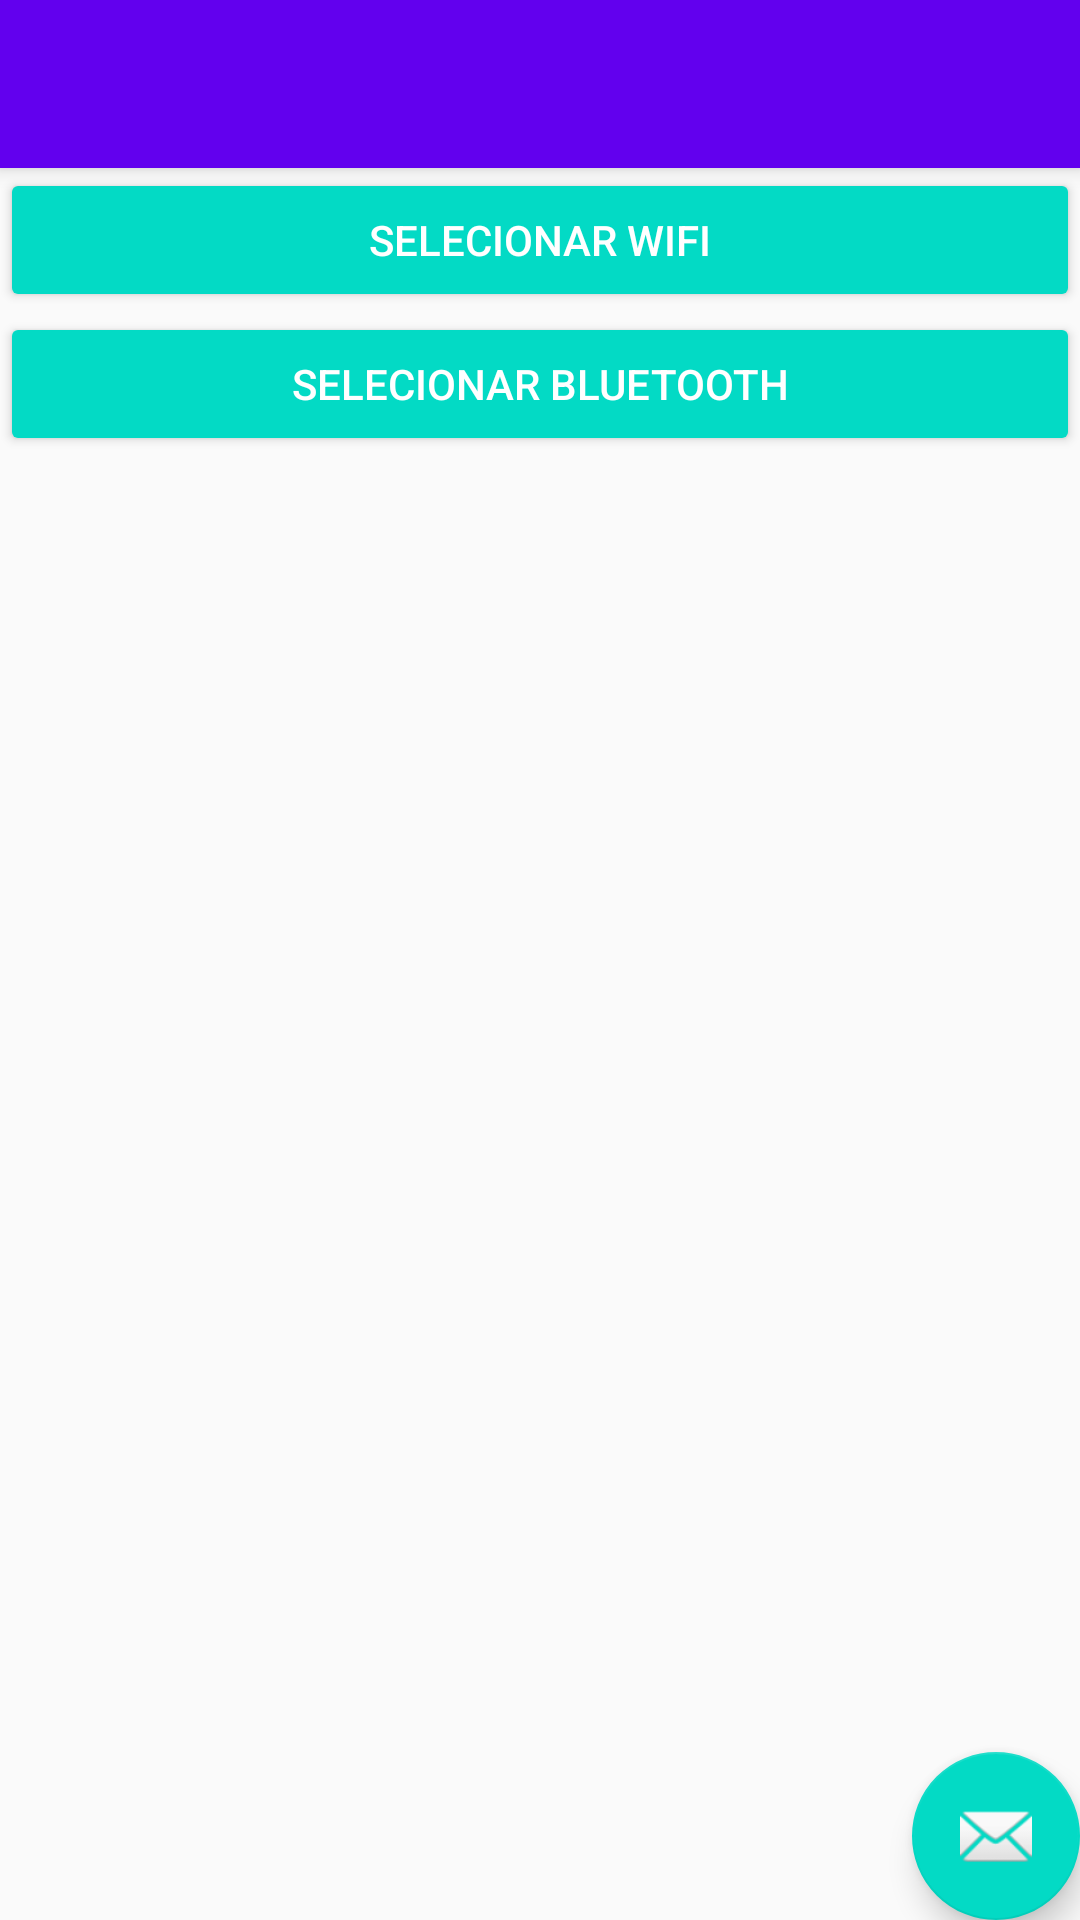

Write the Android layout XML for this screen, with the resource values it uses.
<!-- AndroidManifest.xml: application theme AppTheme -->
<!-- res/layout/activity_janela_principal.xml -->
<?xml version="1.0" encoding="utf-8"?>
<android.support.design.widget.CoordinatorLayout xmlns:android="http://schemas.android.com/apk/res/android"
    xmlns:app="http://schemas.android.com/apk/res-auto"
    xmlns:tools="http://schemas.android.com/tools"
    android:layout_width="match_parent"
    android:layout_height="match_parent"
    tools:context="com.mundobabushka.magnus.bambushka_pov.JanelaPrincipal">

    <android.support.design.widget.AppBarLayout
        android:layout_width="match_parent"
        android:layout_height="wrap_content"
        android:theme="@style/AppTheme.AppBarOverlay">

        <android.support.v7.widget.Toolbar
            android:id="@+id/toolbar"
            android:layout_width="match_parent"
            android:layout_height="?attr/actionBarSize"
            android:background="?attr/colorPrimary"
            app:popupTheme="@style/AppTheme.PopupOverlay" />

    </android.support.design.widget.AppBarLayout>

    <include layout="@layout/content_janela_principal" />

    <android.support.design.widget.FloatingActionButton
        android:id="@+id/fab"
        android:layout_width="wrap_content"
        android:layout_height="wrap_content"
        android:layout_gravity="bottom|end"
        android:layout_margin="@dimen/fab_margin"
        app:srcCompat="@android:drawable/ic_dialog_email" />

</android.support.design.widget.CoordinatorLayout>
<!-- res/layout/content_janela_principal.xml (included above) -->
<?xml version="1.0" encoding="utf-8"?>
<android.support.constraint.ConstraintLayout xmlns:android="http://schemas.android.com/apk/res/android"
    xmlns:app="http://schemas.android.com/apk/res-auto"
    xmlns:tools="http://schemas.android.com/tools"
    android:layout_width="match_parent"
    android:layout_height="match_parent"
    app:layout_behavior="@string/appbar_scrolling_view_behavior"
    tools:context="com.mundobabushka.magnus.bambushka_pov.JanelaPrincipal"
    tools:showIn="@layout/activity_janela_principal">

    <LinearLayout
        android:layout_width="0dp"
        android:layout_height="wrap_content"
        android:orientation="vertical"
        app:layout_constraintLeft_toLeftOf="parent"
        app:layout_constraintRight_toRightOf="parent"
        tools:layout_editor_absoluteY="8dp">

        <Button
            android:id="@+id/sel_wifi"
            style="@style/Widget.AppCompat.Button.Colored"
            android:layout_width="match_parent"
            android:layout_height="wrap_content"
            android:text="@string/sel_wifi"
            app:layout_constraintLeft_toLeftOf="parent"
            app:layout_constraintRight_toRightOf="parent"
        />

        <Button
            android:id="@+id/sel_bt"
            style="@style/Widget.AppCompat.Button.Colored"
            android:layout_width="match_parent"
            android:layout_height="wrap_content"
            android:text="@string/sel_bt"
            app:layout_constraintLeft_toLeftOf="parent"
            app:layout_constraintRight_toRightOf="parent"
        />

    </LinearLayout>

</android.support.constraint.ConstraintLayout>
<!-- resources referenced by this layout -->
<resources>
  <string name="sel_bt">Selecionar BLuetooth</string>
  <string name="sel_wifi">Selecionar WIFI</string>
  <style name="AppTheme.AppBarOverlay" parent="ThemeOverlay.AppCompat.Dark.ActionBar" />
  <style name="AppTheme.PopupOverlay" parent="ThemeOverlay.AppCompat.Light" />
  <style name="AppTheme" parent="Theme.AppCompat.Light.DarkActionBar">
          
          <item name="colorPrimary">@color/colorPrimary</item>
          <item name="colorPrimaryDark">@color/colorPrimaryDark</item>
          <item name="colorAccent">@color/colorAccent</item>
      </style>
  <!-- not gathered from this repository: default colours our renderer supplied (Android Studio template values) -->
  <color name="colorPrimary">#FF6200EE</color>
  <color name="colorPrimaryDark">#FF3700B3</color>
  <color name="colorAccent">#FF03DAC5</color>
</resources>
